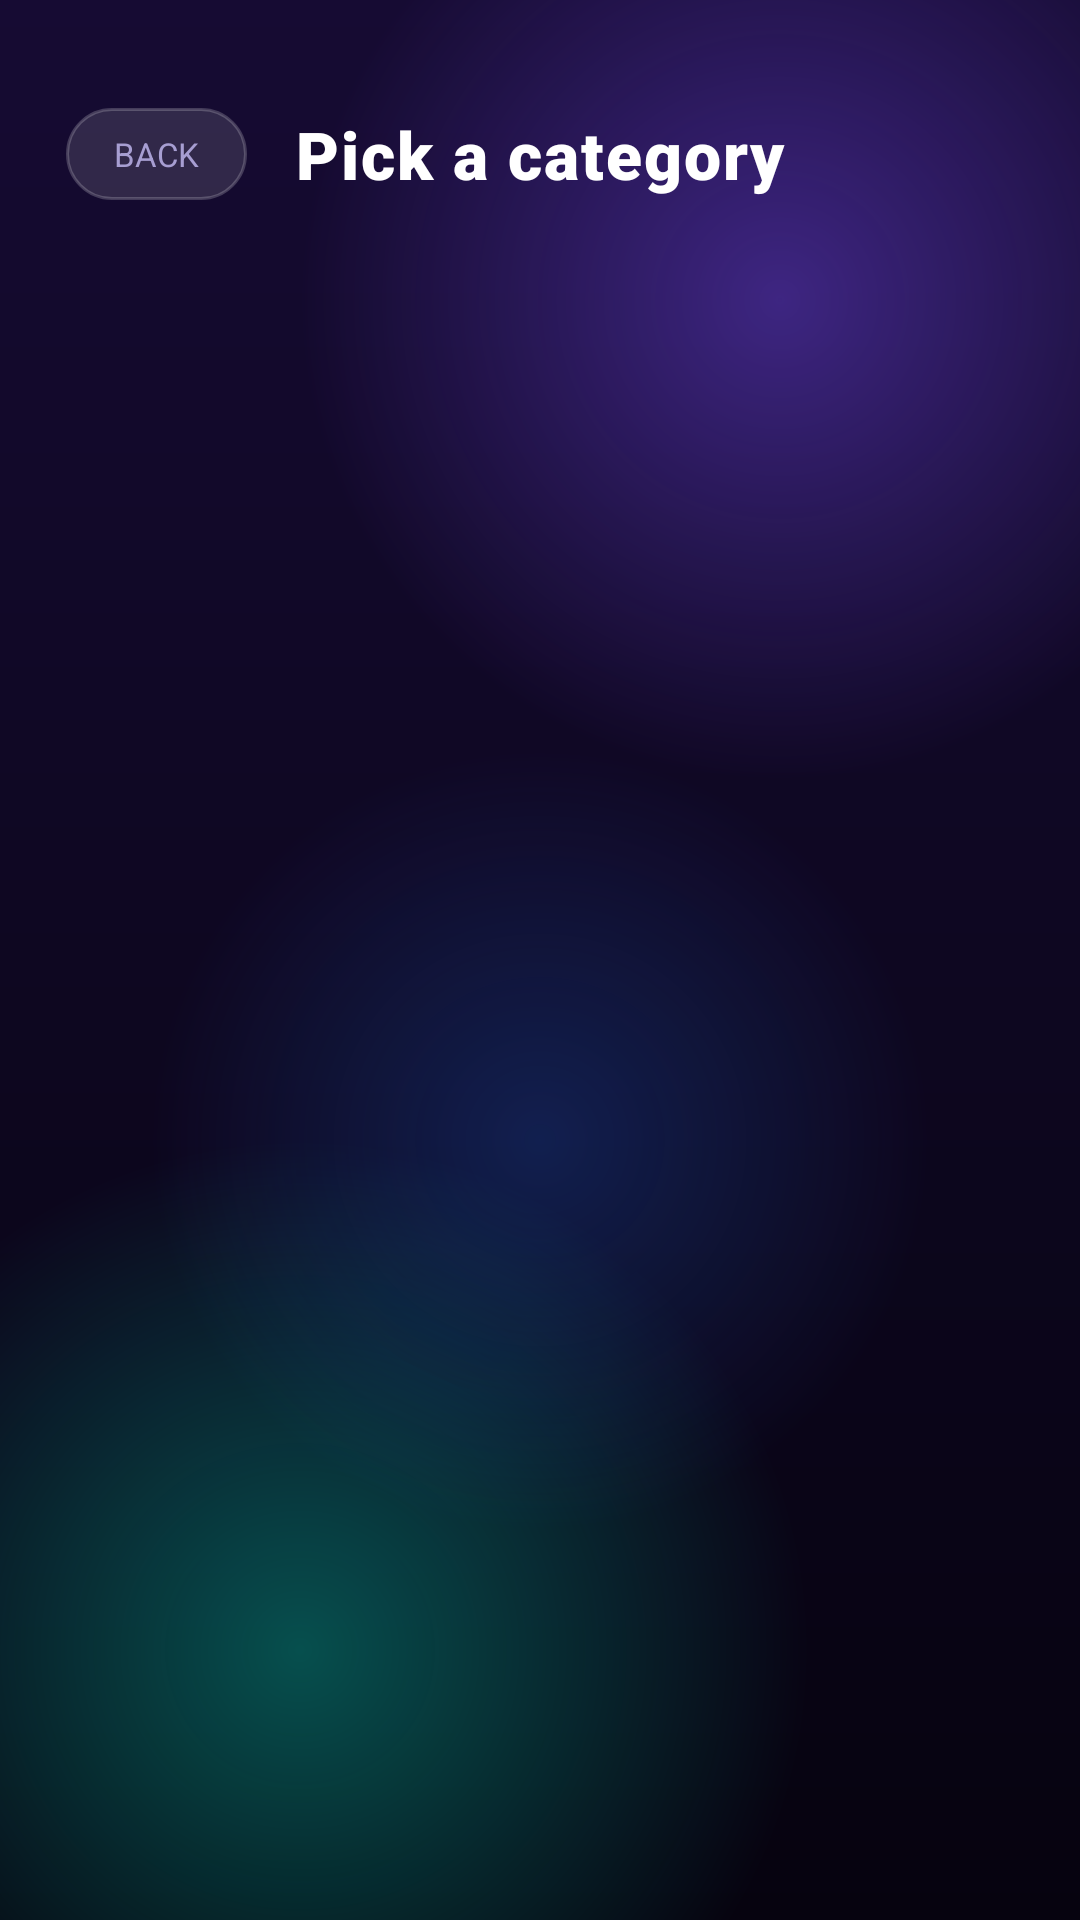

Write the Android layout XML for this screen, with the resource values it uses.
<!-- AndroidManifest.xml: application theme AppTheme -->
<!-- res/layout/activity_categories.xml -->
<?xml version="1.0" encoding="utf-8"?>
<LinearLayout xmlns:android="http://schemas.android.com/apk/res/android"
    android:layout_width="match_parent"
    android:layout_height="match_parent"
    android:background="@drawable/bg_glow"
    android:orientation="vertical"
    android:paddingLeft="22dp"
    android:paddingTop="36dp"
    android:paddingRight="22dp">

    <LinearLayout
        android:layout_width="match_parent"
        android:layout_height="wrap_content"
        android:gravity="center_vertical"
        android:orientation="horizontal">

        <TextView
            android:id="@+id/btnBack"
            android:layout_width="wrap_content"
            android:layout_height="wrap_content"
            android:background="@drawable/glass_pill"
            android:clickable="true"
            android:focusable="true"
            android:paddingLeft="16dp"
            android:paddingTop="8dp"
            android:paddingRight="16dp"
            android:paddingBottom="8dp"
            android:text="@string/back"
            android:textColor="@color/text_muted"
            android:textSize="11sp" />

        <TextView
            style="@style/GlassTitle"
            android:layout_width="wrap_content"
            android:layout_height="wrap_content"
            android:layout_marginLeft="16dp"
            android:text="@string/pick_category"
            android:textSize="22sp" />
    </LinearLayout>

    <TextView
        android:id="@+id/tvCategoryCount"
        android:layout_width="wrap_content"
        android:layout_height="wrap_content"
        android:layout_marginTop="10dp"
        android:letterSpacing="0.08"
        android:textColor="@color/text_muted"
        android:textSize="11sp" />

    <ScrollView
        android:layout_width="match_parent"
        android:layout_height="0dp"
        android:layout_marginTop="16dp"
        android:layout_weight="1"
        android:clipToPadding="false"
        android:paddingBottom="20dp"
        android:scrollbars="none">

        <LinearLayout
            android:id="@+id/listCategories"
            android:layout_width="match_parent"
            android:layout_height="wrap_content"
            android:orientation="vertical" />
    </ScrollView>
</LinearLayout>
<!-- resources referenced by this layout -->
<resources>
  <color name="text_muted">#A79ED2</color>
  <!-- drawable bg_glow (drawable) -->
  <?xml version="1.0" encoding="utf-8"?>
  <layer-list xmlns:android="http://schemas.android.com/apk/res/android">
  
      <item>
          <shape android:shape="rectangle">
              <gradient
                  android:angle="270"
                  android:startColor="@color/bg_top"
                  android:endColor="@color/bg_bottom" />
          </shape>
      </item>
  
      <item
          android:gravity="top|right"
          android:top="-60dp"
          android:right="-60dp">
          <shape android:shape="oval">
              <size
                  android:width="320dp"
                  android:height="320dp" />
              <gradient
                  android:type="radial"
                  android:gradientRadius="160dp"
                  android:startColor="#667C4DFF"
                  android:endColor="#007C4DFF" />
          </shape>
      </item>
  
      <item
          android:gravity="bottom|left"
          android:bottom="-80dp"
          android:left="-70dp">
          <shape android:shape="oval">
              <size
                  android:width="340dp"
                  android:height="340dp" />
              <gradient
                  android:type="radial"
                  android:gradientRadius="170dp"
                  android:startColor="#5500E5C0"
                  android:endColor="#0000E5C0" />
          </shape>
      </item>
  
      <item
          android:gravity="center"
          android:top="120dp">
          <shape android:shape="oval">
              <size
                  android:width="260dp"
                  android:height="260dp" />
              <gradient
                  android:type="radial"
                  android:gradientRadius="130dp"
                  android:startColor="#3D1F6FEB"
                  android:endColor="#001F6FEB" />
          </shape>
      </item>
  </layer-list>
  <!-- drawable glass_pill (drawable) -->
  <?xml version="1.0" encoding="utf-8"?>
  <shape xmlns:android="http://schemas.android.com/apk/res/android"
      android:shape="rectangle">
      <solid android:color="#1FFFFFFF" />
      <corners android:radius="100dp" />
      <stroke
          android:width="1dp"
          android:color="#33FFFFFF" />
  </shape>
  <string name="back">BACK</string>
  <string name="pick_category">Pick a category</string>
  <style name="GlassTitle">
          <item name="android:fontFamily">sans-serif-black</item>
          <item name="android:textColor">@color/text_primary</item>
          <item name="android:letterSpacing">0.03</item>
      </style>
  <style name="AppTheme" parent="@android:style/Theme.Material.NoActionBar">
          <item name="android:windowBackground">@drawable/bg_glow</item>
          <item name="android:colorPrimary">@color/accent</item>
          <item name="android:colorPrimaryDark">@color/bg_top</item>
          <item name="android:colorAccent">@color/accent_alt</item>
          <item name="android:statusBarColor">@android:color/transparent</item>
          <item name="android:navigationBarColor">@color/bg_bottom</item>
          <item name="android:textColorPrimary">@color/text_primary</item>
          <item name="android:textColorSecondary">@color/text_muted</item>
      </style>
  <color name="bg_top">#160B33</color>
  <color name="bg_bottom">#06030F</color>
  <color name="text_primary">#FFFFFF</color>
  <color name="accent">#7C4DFF</color>
  <color name="accent_alt">#00E5C0</color>
</resources>
